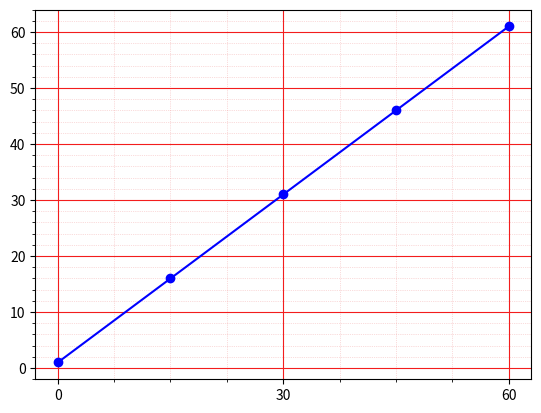

This chart was generated by the following Python code:
import matplotlib.pyplot as plt
import numpy as np


# x = np.array([1,2,3])
# 和linspace 不能同时出现，会画出两个图
# plt.figure(figsize=(10,5))


x = np.linspace(0,60,5)
y = x+1

new_ticks = np.linspace(0,60,3)
plt.xticks(new_ticks)
# 查看范围
# plt.xlim((1,60))
plt.grid(which='major', color='#f31d1d', linewidth=0.8)
plt.grid(which='minor', color='#eb7575', linestyle=':', linewidth=0.5, alpha=0.5)

plt.minorticks_on()


plt.plot(x,y,"ob-")

plt.show()